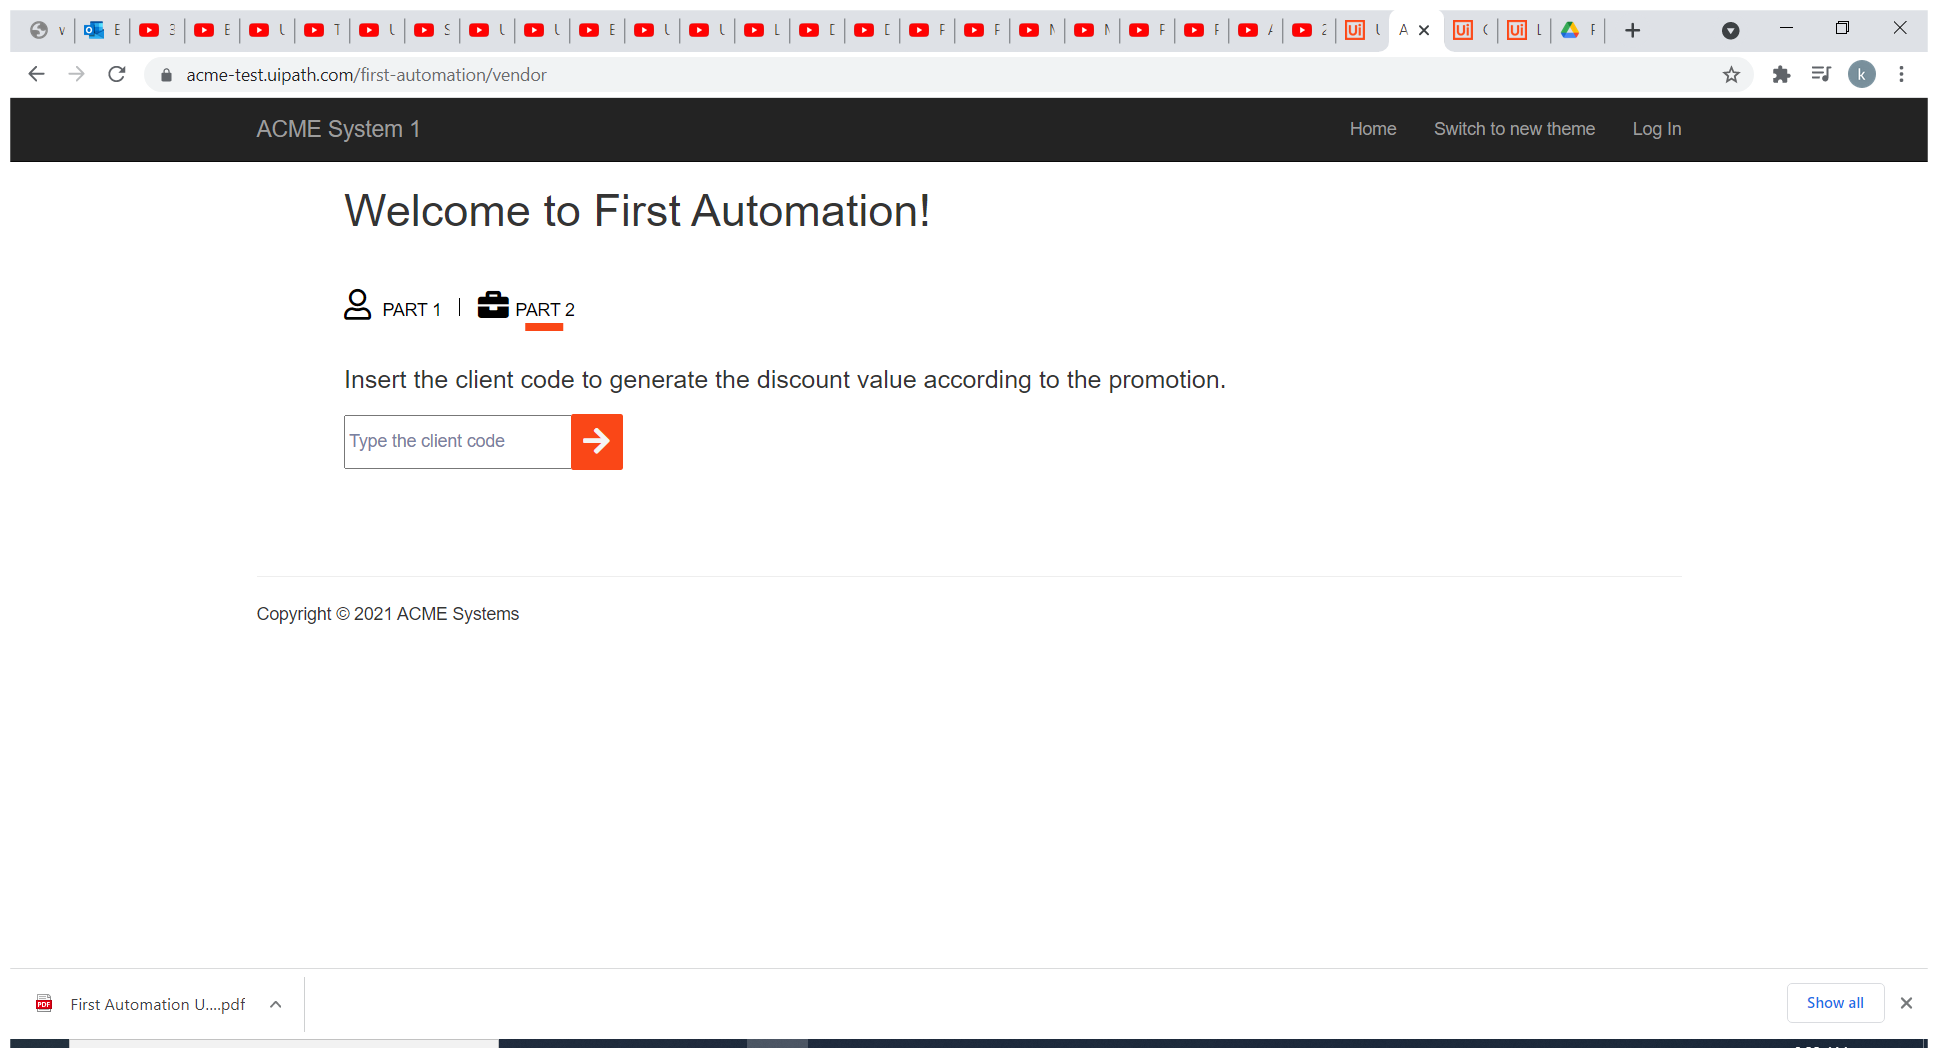
Task: Start with a blank project to design a new task automation
Workflow: Main

Step 1: Use Browser Chrome: ACME System 1 - Dashboard in window 'ACME System 1 - Dashboard' (chrome.exe)

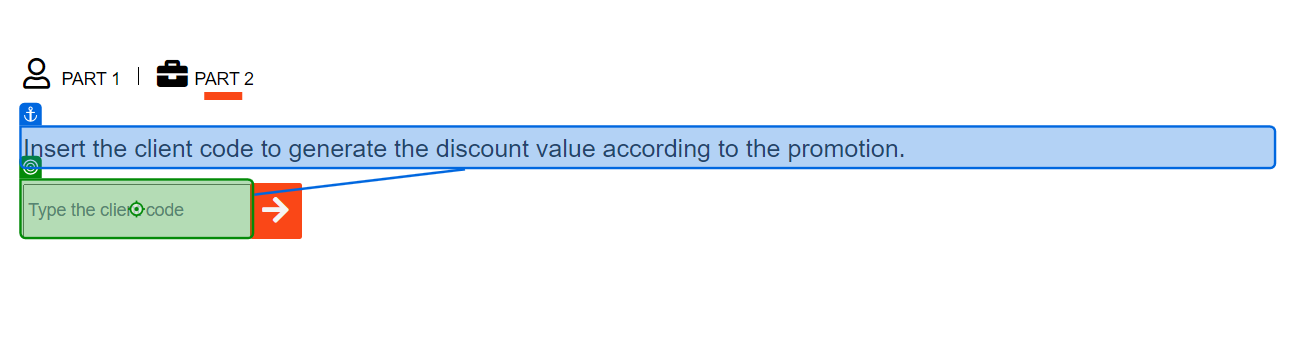
Step 2: type "[Saved.Values(Of UiPath.Excel.ExcelValue)("ClientCode")]" into 'Insert the'

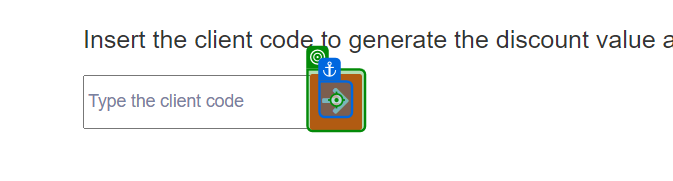
Step 3: click on 'BUTTON submitButton'